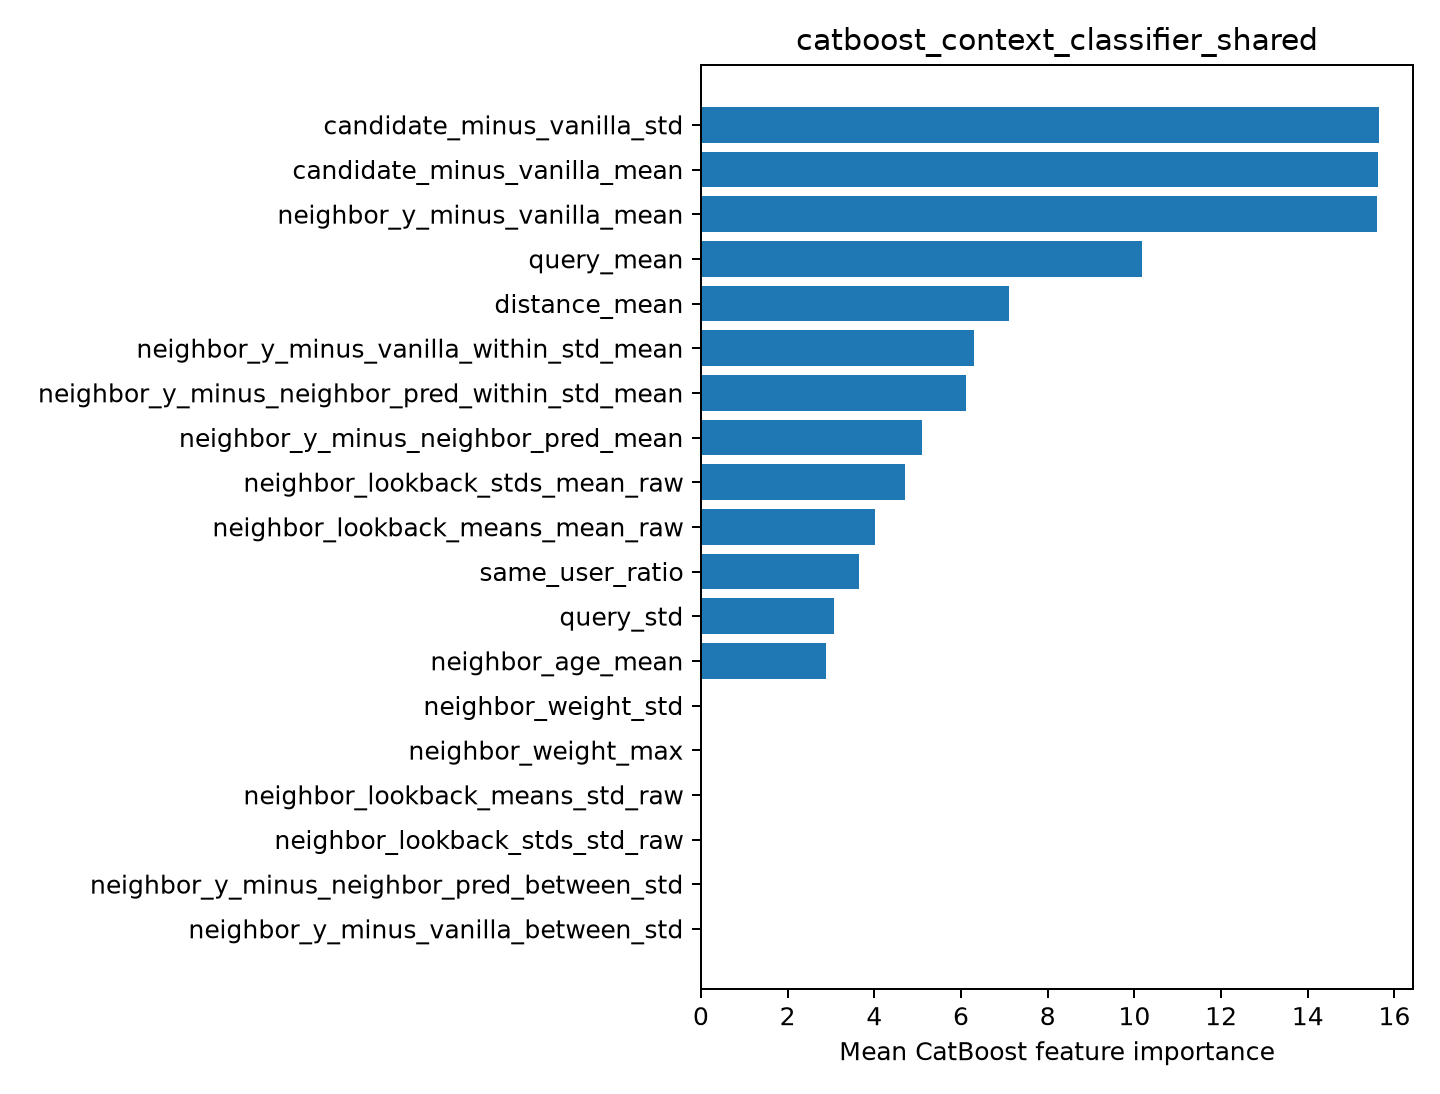

The data file committed next to this chart (first rows):
feature, importance
candidate_minus_vanilla_std, 15.65
candidate_minus_vanilla_mean, 15.63
neighbor_y_minus_vanilla_mean, 15.6
query_mean, 10.16
distance_mean, 7.11
neighbor_y_minus_vanilla_within_std_mean, 6.303
neighbor_y_minus_neighbor_pred_within_st…, 6.104
neighbor_y_minus_neighbor_pred_mean, 5.093
neighbor_lookback_stds_mean_raw, 4.711
neighbor_lookback_means_mean_raw, 4.017
same_user_ratio, 3.652
query_std, 3.074
neighbor_age_mean, 2.897
neighbor_weight_std, 0.0
neighbor_weight_max, 0.0
neighbor_lookback_means_std_raw, 0.0
neighbor_lookback_stds_std_raw, 0.0
neighbor_y_minus_neighbor_pred_between_s…, 0.0
neighbor_y_minus_vanilla_between_std, 0.0
